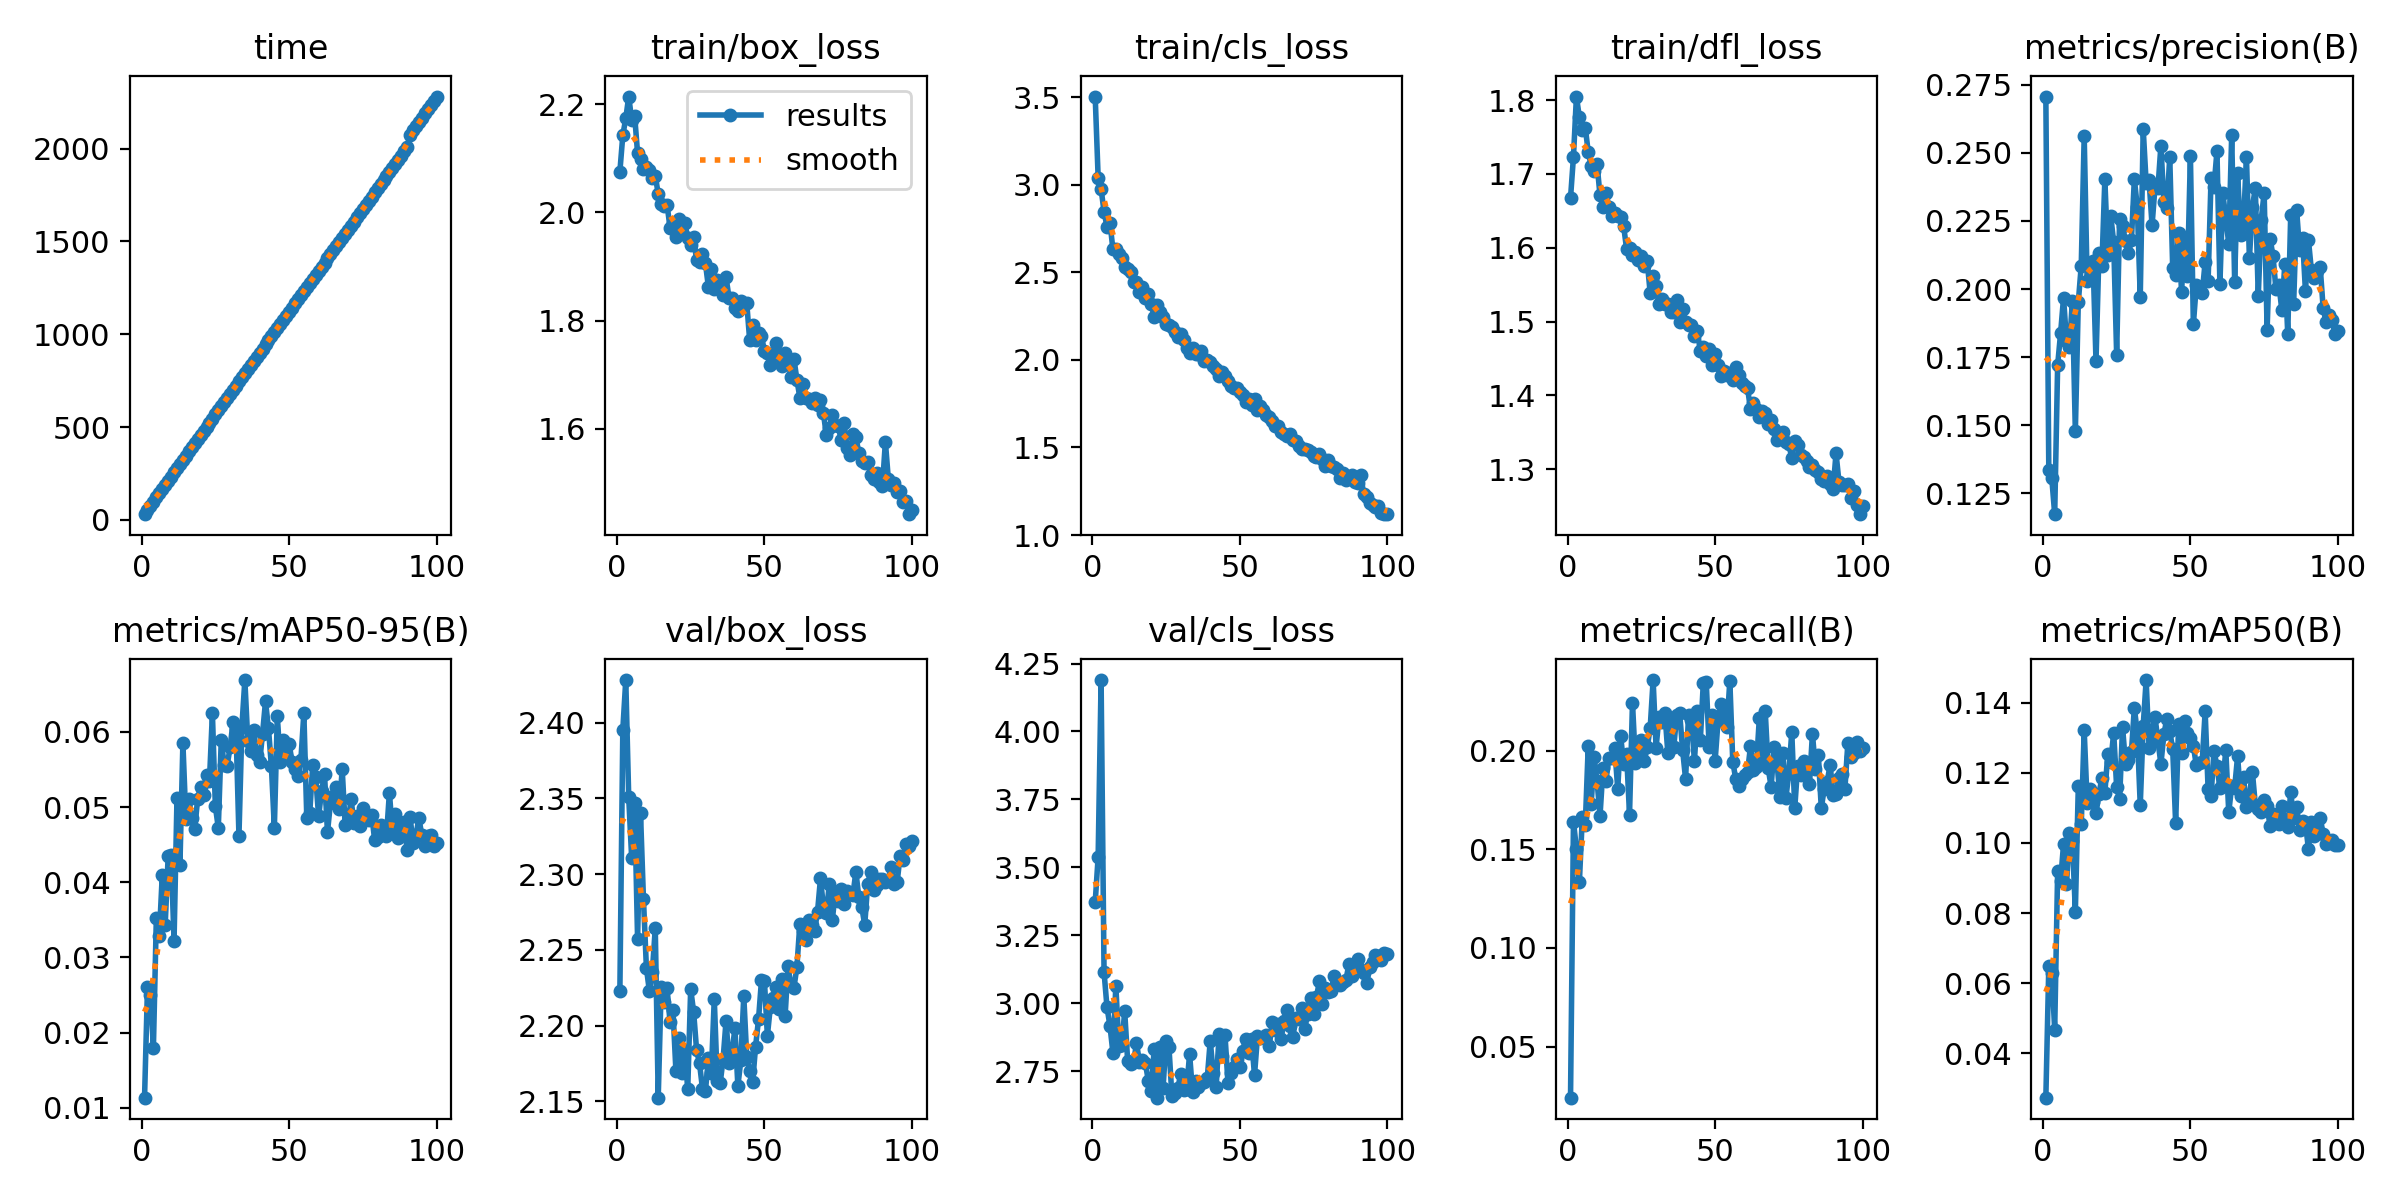

The file beside this chart, header and first rows:
epoch, time, train/box_loss, train/cls_loss, train/dfl_loss, metrics/precision(B), metrics/recall(B), metrics/mAP50(B), metrics/mAP50-95(B), val/box_loss, val/cls_loss, val/dfl_loss, lr/pg0, lr/pg1, lr/pg2
1, 31.01, 2.075, 3.504, 1.667, 0.2707, 0.02406, 0.02738, 0.01134, 2.223, 3.371, 1.915, 0.0005501, 0.0005501, 0.0005501
2, 53.9, 2.142, 3.041, 1.723, 0.1334, 0.1641, 0.06486, 0.02609, 2.396, 3.538, 2.066, 0.001095, 0.001095, 0.001095
3, 76.53, 2.173, 2.975, 1.805, 0.1306, 0.1501, 0.06305, 0.02498, 2.428, 4.189, 2.095, 0.001629, 0.001629, 0.001629
4, 99.05, 2.214, 2.846, 1.777, 0.1173, 0.1333, 0.04674, 0.01797, 2.351, 3.114, 2.034, 0.001617, 0.001617, 0.001617
5, 121.1, 2.171, 2.76, 1.76, 0.1721, 0.1664, 0.09193, 0.03527, 2.311, 2.985, 2.094, 0.001601, 0.001601, 0.001601
6, 143.5, 2.179, 2.784, 1.763, 0.1838, 0.1623, 0.08923, 0.03279, 2.347, 2.917, 2.017, 0.001584, 0.001584, 0.001584
7, 166, 2.109, 2.632, 1.73, 0.1968, 0.2023, 0.09962, 0.0409, 2.257, 2.818, 1.943, 0.001568, 0.001568, 0.001568
8, 187.7, 2.099, 2.636, 1.711, 0.1809, 0.173, 0.08814, 0.03433, 2.34, 3.063, 1.946, 0.001551, 0.001551, 0.001551
9, 209.8, 2.079, 2.602, 1.704, 0.1789, 0.1968, 0.1029, 0.04344, 2.283, 2.844, 1.935, 0.001535, 0.001535, 0.001535
10, 232.7, 2.084, 2.579, 1.713, 0.1956, 0.1846, 0.1007, 0.0436, 2.238, 2.846, 1.959, 0.001518, 0.001518, 0.001518
11, 255.4, 2.077, 2.53, 1.671, 0.1477, 0.167, 0.08042, 0.03224, 2.223, 2.969, 1.985, 0.001502, 0.001502, 0.001502
12, 279.1, 2.064, 2.519, 1.656, 0.1951, 0.1911, 0.1161, 0.05125, 2.236, 2.788, 1.916, 0.001485, 0.001485, 0.001485
13, 301.7, 2.067, 2.502, 1.674, 0.2086, 0.1848, 0.1052, 0.04235, 2.264, 2.776, 1.904, 0.001469, 0.001469, 0.001469
14, 324.2, 2.034, 2.444, 1.655, 0.2562, 0.1961, 0.132, 0.05852, 2.152, 2.782, 1.826, 0.001452, 0.001452, 0.001452
15, 346.7, 2.016, 2.442, 1.642, 0.2028, 0.1966, 0.1114, 0.0484, 2.225, 2.852, 1.891, 0.001436, 0.001436, 0.001436
16, 369.4, 2.012, 2.387, 1.647, 0.2041, 0.2012, 0.1153, 0.0511, 2.215, 2.784, 1.867, 0.001419, 0.001419, 0.001419
17, 391.7, 2.014, 2.416, 1.643, 0.2103, 0.1807, 0.1117, 0.04858, 2.225, 2.791, 1.944, 0.001403, 0.001403, 0.001403
18, 413.6, 1.972, 2.356, 1.641, 0.1736, 0.2072, 0.1085, 0.04703, 2.203, 2.78, 1.915, 0.001386, 0.001386, 0.001386
19, 435.5, 1.979, 2.377, 1.629, 0.2134, 0.1934, 0.1141, 0.05111, 2.21, 2.715, 1.868, 0.00137, 0.00137, 0.00137
20, 457.3, 1.955, 2.317, 1.598, 0.2085, 0.1985, 0.1184, 0.05269, 2.17, 2.675, 1.839, 0.001353, 0.001353, 0.001353
21, 479.5, 1.987, 2.246, 1.599, 0.2403, 0.1676, 0.1142, 0.05162, 2.192, 2.833, 1.86, 0.001337, 0.001337, 0.001337
22, 501.6, 1.964, 2.311, 1.59, 0.2126, 0.2244, 0.1254, 0.05429, 2.169, 2.652, 1.87, 0.00132, 0.00132, 0.00132
23, 523.8, 1.979, 2.275, 1.595, 0.2269, 0.1939, 0.1229, 0.05349, 2.184, 2.839, 1.869, 0.001304, 0.001304, 0.001304
24, 545.7, 1.952, 2.244, 1.583, 0.2171, 0.2003, 0.1314, 0.06247, 2.158, 2.688, 1.831, 0.001287, 0.001287, 0.001287
25, 568, 1.939, 2.206, 1.588, 0.1759, 0.2054, 0.1158, 0.05011, 2.224, 2.86, 1.858, 0.001271, 0.001271, 0.001271
26, 589.8, 1.954, 2.198, 1.576, 0.2258, 0.1948, 0.1124, 0.04723, 2.209, 2.838, 1.853, 0.001254, 0.001254, 0.001254
27, 612.1, 1.911, 2.188, 1.581, 0.223, 0.2017, 0.1331, 0.05889, 2.184, 2.658, 1.861, 0.001238, 0.001238, 0.001238
28, 633.8, 1.908, 2.159, 1.539, 0.2177, 0.2115, 0.1225, 0.05556, 2.175, 2.671, 1.812, 0.001221, 0.001221, 0.001221
29, 656, 1.922, 2.128, 1.562, 0.2132, 0.2359, 0.1237, 0.05552, 2.158, 2.689, 1.833, 0.001205, 0.001205, 0.001205
30, 678.1, 1.906, 2.149, 1.548, 0.2178, 0.2016, 0.1258, 0.05793, 2.157, 2.738, 1.857, 0.001188, 0.001188, 0.001188
31, 700.3, 1.863, 2.112, 1.523, 0.2404, 0.2173, 0.1385, 0.06134, 2.178, 2.679, 1.836, 0.001172, 0.001172, 0.001172
32, 722.8, 1.894, 2.067, 1.531, 0.2301, 0.2145, 0.1313, 0.06042, 2.169, 2.685, 1.837, 0.001155, 0.001155, 0.001155
33, 745.6, 1.859, 2.042, 1.523, 0.1971, 0.219, 0.1107, 0.04616, 2.218, 2.813, 1.872, 0.001139, 0.001139, 0.001139
34, 768.3, 1.874, 2.067, 1.524, 0.2589, 0.1986, 0.1333, 0.06071, 2.164, 2.672, 1.799, 0.001122, 0.001122, 0.001122
35, 790.6, 1.866, 2.036, 1.513, 0.239, 0.2135, 0.1464, 0.06689, 2.162, 2.714, 1.829, 0.001106, 0.001106, 0.001106
36, 813, 1.848, 2.036, 1.513, 0.2399, 0.2019, 0.127, 0.05881, 2.178, 2.692, 1.827, 0.001089, 0.001089, 0.001089
37, 834.7, 1.88, 2.053, 1.529, 0.2233, 0.2184, 0.1314, 0.05746, 2.203, 2.707, 1.865, 0.001073, 0.001073, 0.001073
38, 856.4, 1.842, 1.992, 1.499, 0.2375, 0.219, 0.1358, 0.06026, 2.175, 2.711, 1.845, 0.001056, 0.001056, 0.001056
39, 878.6, 1.842, 2.002, 1.517, 0.2371, 0.2003, 0.1291, 0.05692, 2.182, 2.725, 1.843, 0.00104, 0.00104, 0.00104
40, 900.6, 1.823, 1.991, 1.499, 0.2527, 0.1857, 0.1224, 0.05594, 2.198, 2.862, 1.856, 0.001023, 0.001023, 0.001023
41, 922.5, 1.819, 1.968, 1.496, 0.2321, 0.2179, 0.1309, 0.05977, 2.16, 2.742, 1.82, 0.001007, 0.001007, 0.001007
42, 944.8, 1.836, 1.949, 1.496, 0.2296, 0.2157, 0.1353, 0.06405, 2.177, 2.69, 1.845, 0.0009904, 0.0009904, 0.0009904
43, 966.3, 1.83, 1.909, 1.481, 0.2485, 0.1947, 0.1319, 0.06048, 2.22, 2.886, 1.875, 0.0009739, 0.0009739, 0.0009739
44, 988.4, 1.833, 1.932, 1.488, 0.2077, 0.2202, 0.1267, 0.0554, 2.179, 2.807, 1.843, 0.0009574, 0.0009574, 0.0009574
45, 1010, 1.764, 1.91, 1.459, 0.2052, 0.2054, 0.1055, 0.04722, 2.17, 2.883, 1.831, 0.0009409, 0.0009409, 0.0009409
46, 1032, 1.792, 1.88, 1.465, 0.2207, 0.2341, 0.1339, 0.06209, 2.163, 2.707, 1.825, 0.0009244, 0.0009244, 0.0009244
47, 1054, 1.763, 1.85, 1.454, 0.199, 0.2347, 0.1255, 0.05595, 2.186, 2.744, 1.825, 0.0009078, 0.0009078, 0.0009078
48, 1077, 1.777, 1.838, 1.463, 0.2188, 0.2019, 0.1348, 0.05887, 2.204, 2.764, 1.866, 0.0008913, 0.0008913, 0.0008913
49, 1099, 1.772, 1.842, 1.441, 0.2048, 0.218, 0.1312, 0.0568, 2.23, 2.793, 1.879, 0.0008748, 0.0008748, 0.0008748
50, 1121, 1.743, 1.817, 1.456, 0.249, 0.1946, 0.1298, 0.05839, 2.23, 2.763, 1.874, 0.0008583, 0.0008583, 0.0008583
51, 1143, 1.74, 1.798, 1.441, 0.187, 0.2151, 0.1276, 0.05605, 2.193, 2.825, 1.842, 0.0008418, 0.0008418, 0.0008418
52, 1166, 1.717, 1.759, 1.427, 0.2013, 0.2237, 0.1221, 0.055, 2.212, 2.869, 1.864, 0.0008253, 0.0008253, 0.0008253
53, 1189, 1.735, 1.777, 1.433, 0.2002, 0.2187, 0.1228, 0.05408, 2.218, 2.817, 1.829, 0.0008088, 0.0008088, 0.0008088
54, 1211, 1.759, 1.743, 1.428, 0.1984, 0.2119, 0.1231, 0.0563, 2.226, 2.867, 1.893, 0.0007923, 0.0007923, 0.0007923
55, 1233, 1.735, 1.774, 1.431, 0.21, 0.2355, 0.1375, 0.0625, 2.211, 2.734, 1.865, 0.0007758, 0.0007758, 0.0007758
56, 1255, 1.716, 1.713, 1.421, 0.203, 0.1944, 0.1153, 0.04854, 2.231, 2.877, 1.925, 0.0007593, 0.0007593, 0.0007593
57, 1277, 1.741, 1.738, 1.438, 0.2407, 0.1858, 0.1133, 0.04923, 2.206, 2.87, 1.882, 0.0007428, 0.0007428, 0.0007428
58, 1299, 1.726, 1.715, 1.427, 0.2376, 0.1823, 0.1263, 0.05555, 2.239, 2.874, 1.907, 0.0007263, 0.0007263, 0.0007263
59, 1321, 1.696, 1.686, 1.417, 0.2506, 0.1855, 0.1218, 0.05406, 2.226, 2.881, 1.884, 0.0007098, 0.0007098, 0.0007098
60, 1342, 1.73, 1.676, 1.412, 0.2017, 0.1876, 0.1157, 0.04878, 2.225, 2.841, 1.892, 0.0006933, 0.0006933, 0.0006933
... 40 more rows
